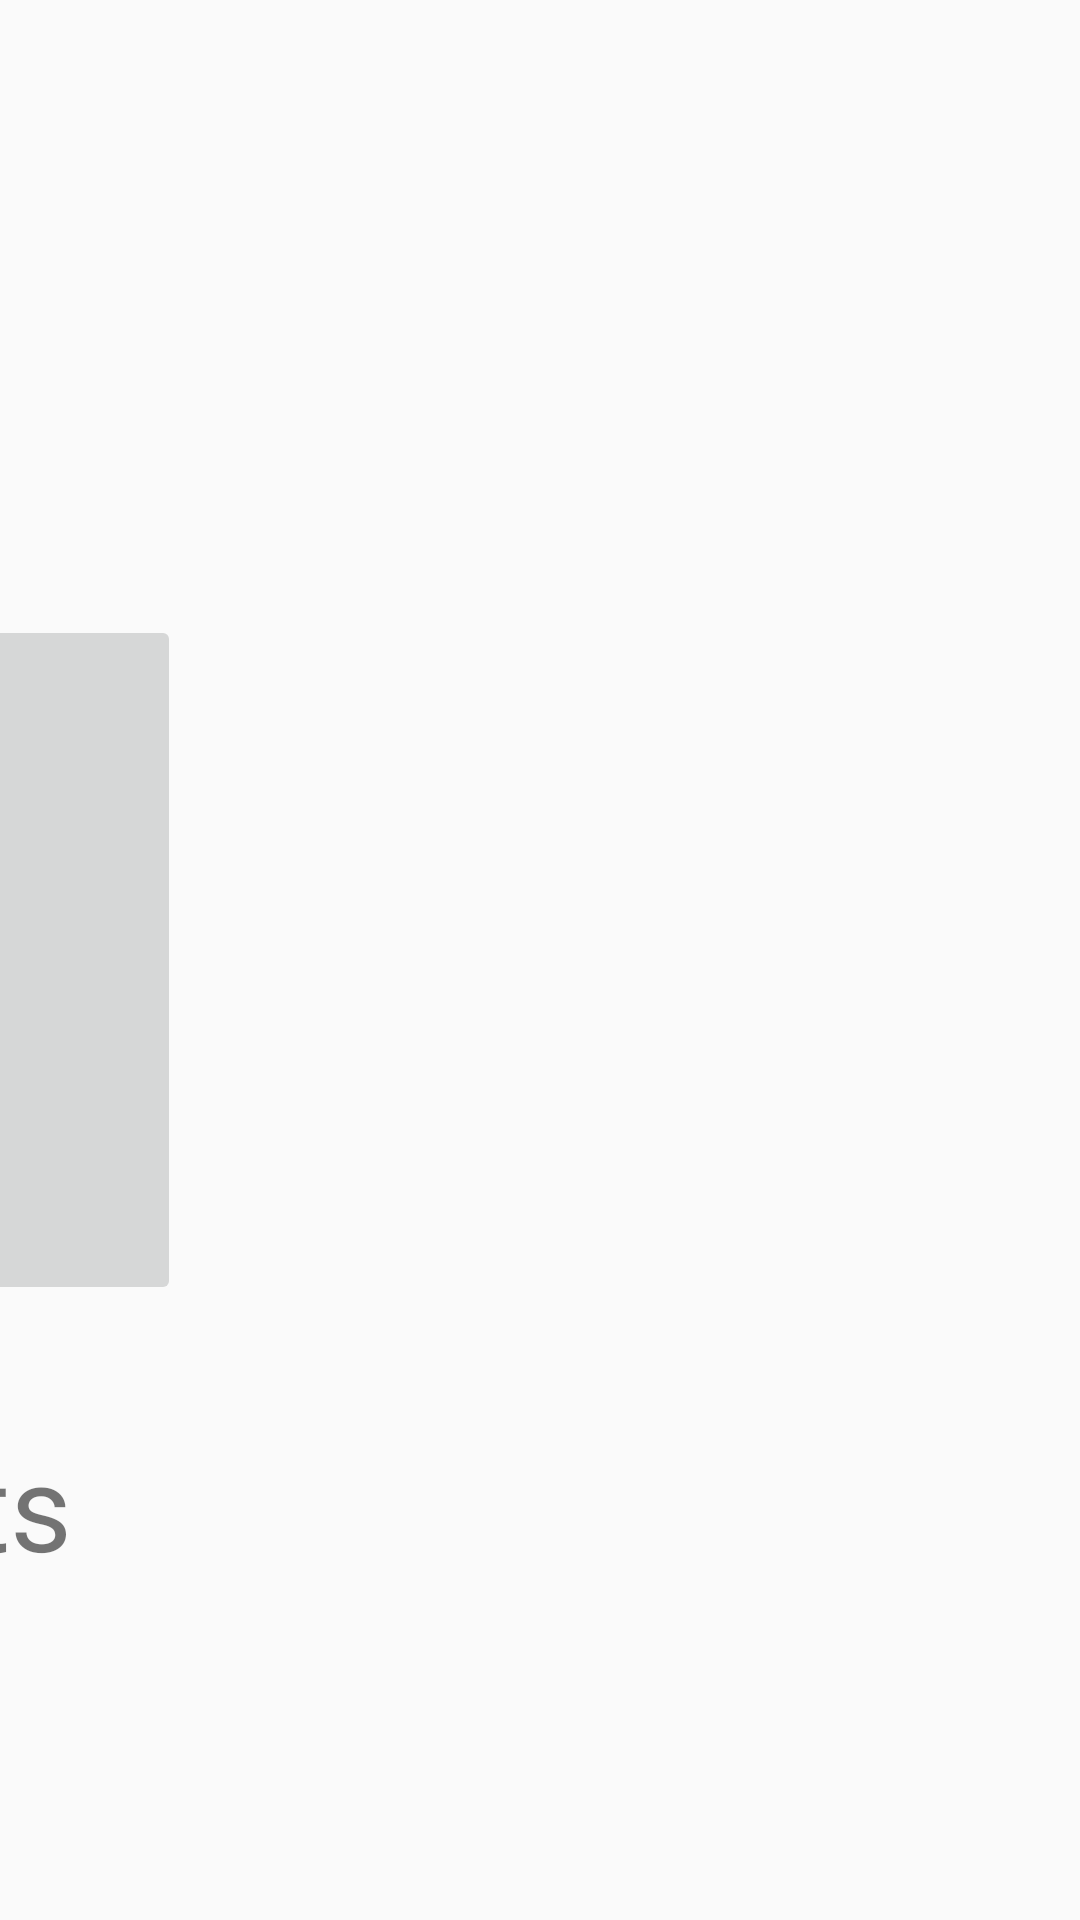

Here is an Android app screen rendered from its layout file. Give the layout XML and the strings, colors and styles it references.
<!-- AndroidManifest.xml: application theme Theme.ChimmoPrototype1 -->
<!-- res/layout/activity_menu.xml -->
<?xml version="1.0" encoding="utf-8"?>
<android.support.constraint.ConstraintLayout xmlns:android="http://schemas.android.com/apk/res/android"
    xmlns:app="http://schemas.android.com/apk/res-auto"
    xmlns:tools="http://schemas.android.com/tools"
    android:layout_width="match_parent"
    android:layout_height="match_parent"
    tools:context=".menu">

    <ImageButton
        android:id="@+id/btn_schedule"
        android:layout_width="230dp"
        android:layout_height="230dp"
        android:layout_marginStart="300dp"
        android:layout_marginLeft="300dp"
        android:layout_marginEnd="170dp"
        android:layout_marginRight="170dp"
        app:layout_constraintBottom_toBottomOf="parent"
        app:layout_constraintEnd_toStartOf="@+id/btn_products"
        app:layout_constraintStart_toStartOf="parent"
        app:layout_constraintTop_toTopOf="parent"
        app:layout_constraintVertical_bias="0.499"
        app:srcCompat="@mipmap/ic_launcher" />

    <ImageButton
        android:id="@+id/btn_products"
        android:layout_width="230dp"
        android:layout_height="230dp"
        android:layout_marginEnd="300dp"
        android:layout_marginRight="300dp"
        app:layout_constraintBottom_toBottomOf="parent"
        app:layout_constraintEnd_toEndOf="parent"
        app:layout_constraintTop_toTopOf="parent"
        app:srcCompat="@mipmap/ic_launcher" />

    <ImageView
        android:id="@+id/img_back"
        android:layout_width="30dp"
        android:layout_height="30dp"
        android:layout_marginTop="30dp"
        android:layout_marginEnd="30dp"
        android:layout_marginRight="30dp"
        app:layout_constraintEnd_toEndOf="parent"
        app:layout_constraintTop_toTopOf="parent"
        app:srcCompat="@drawable/goingbackbutton" />

    <TextView
        android:id="@+id/textView"
        android:layout_width="wrap_content"
        android:layout_height="wrap_content"
        android:layout_marginStart="36dp"
        android:layout_marginLeft="36dp"
        android:layout_marginTop="40dp"
        android:text="Schedule"
        android:textSize="40dp"
        app:layout_constraintStart_toStartOf="@+id/btn_schedule"
        app:layout_constraintTop_toBottomOf="@+id/btn_schedule" />

    <TextView
        android:id="@+id/textView2"
        android:layout_width="wrap_content"
        android:layout_height="wrap_content"

        android:layout_marginStart="33dp"
        android:layout_marginLeft="33dp"
        android:layout_marginTop="40dp"
        android:text="Products"
        android:textSize="40dp"
        app:layout_constraintStart_toStartOf="@+id/btn_products"
        app:layout_constraintTop_toBottomOf="@+id/btn_products"
        tools:ignore="MissingConstraints" />

</android.support.constraint.ConstraintLayout>
<!-- resources referenced by this layout -->
<resources>
  <style name="Theme.ChimmoPrototype1" parent="Theme.AppCompat.Light.DarkActionBar">
          
          <item name="colorPrimary">@color/purple_500</item>
          <item name="colorPrimaryDark">@color/purple_700</item>
          <item name="colorAccent">@color/teal_200</item>
          
          <item name="windowNoTitle">true</item>
  
  
      </style>
  <!-- not gathered from this repository: default colours our renderer supplied (Android Studio template values) -->
  <color name="purple_500">#FF6200EE</color>
  <color name="purple_700">#FF3700B3</color>
  <color name="teal_200">#FF03DAC5</color>
</resources>
